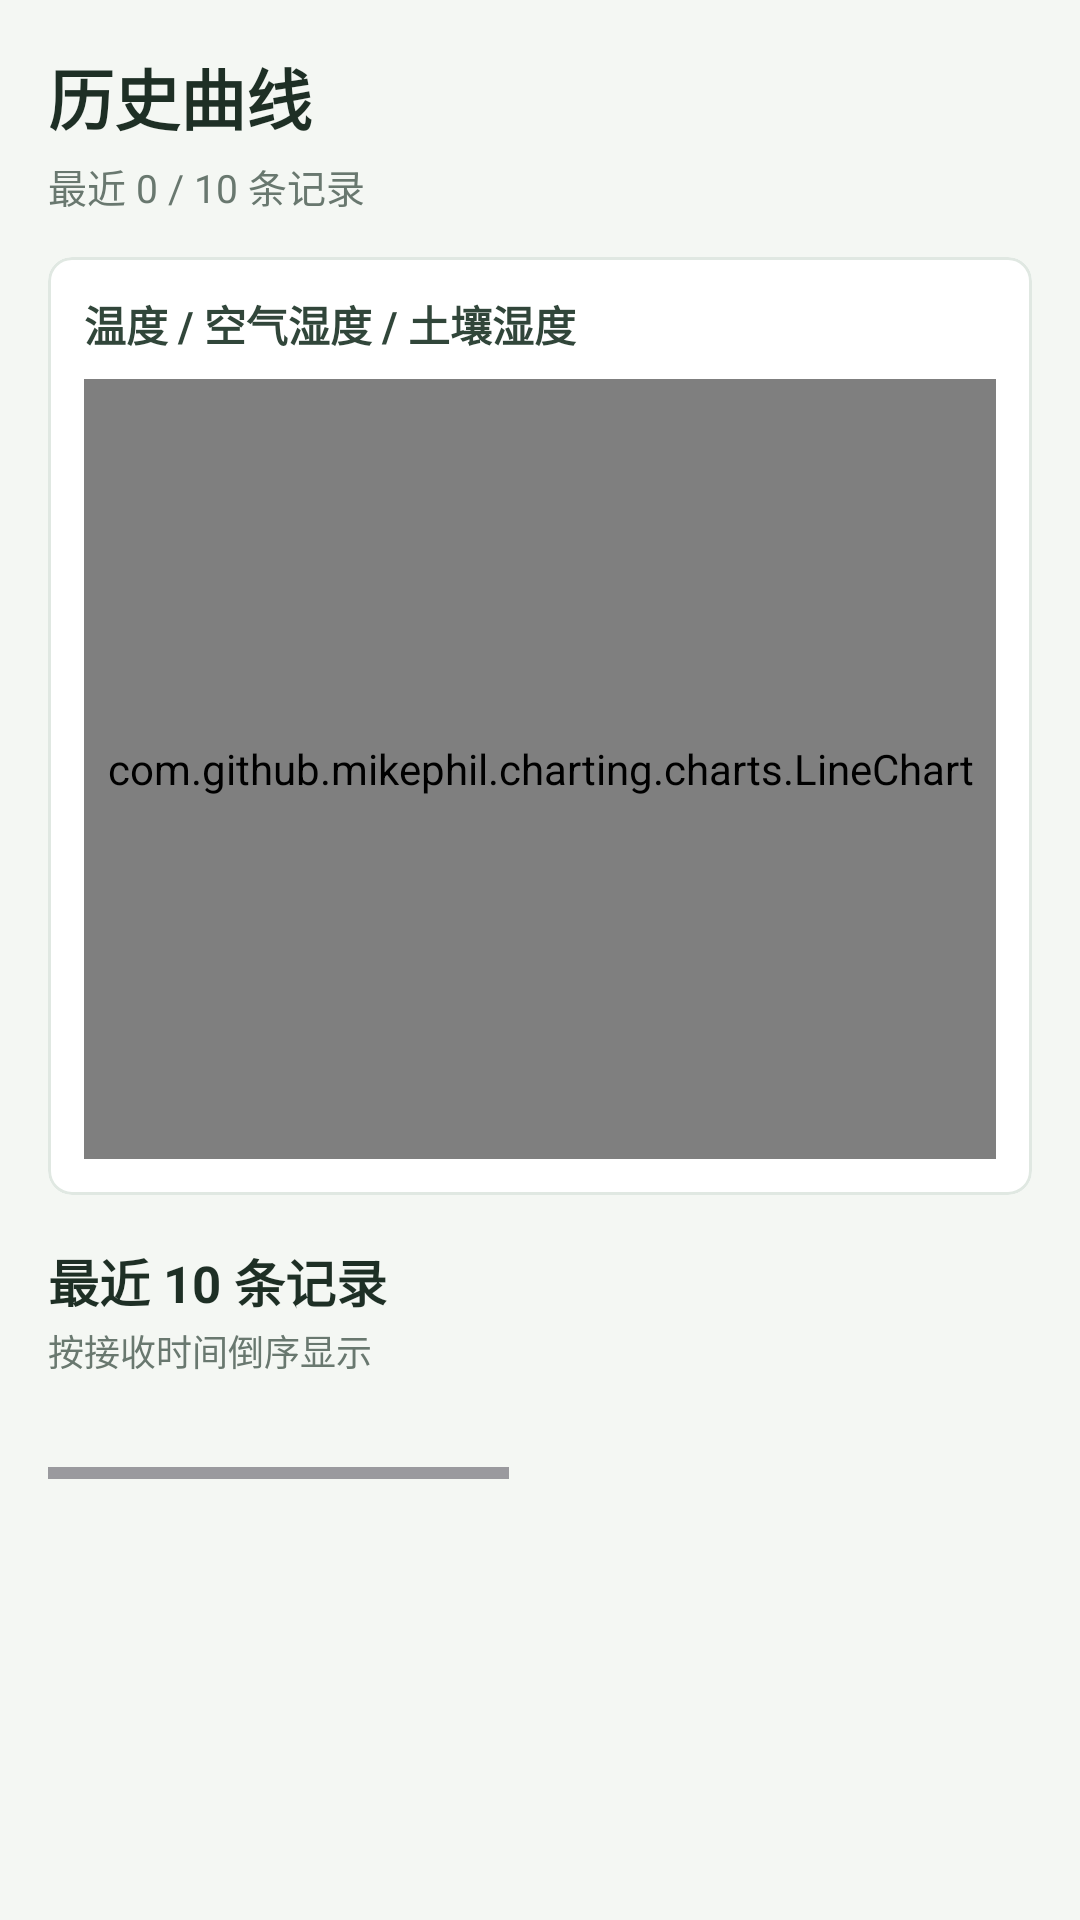

This screen was rendered from an Android layout file. Write that file and the resources it references.
<!-- AndroidManifest.xml: application theme Theme.SmartFarm -->
<!-- res/layout/fragment_history.xml -->
<?xml version="1.0" encoding="utf-8"?>
<androidx.core.widget.NestedScrollView xmlns:android="http://schemas.android.com/apk/res/android"
    xmlns:app="http://schemas.android.com/apk/res-auto"
    android:layout_width="match_parent"
    android:layout_height="match_parent"
    android:background="#F4F7F3"
    android:fillViewport="true">

    <LinearLayout
        android:layout_width="match_parent"
        android:layout_height="wrap_content"
        android:orientation="vertical"
        android:padding="16dp">

        <TextView
            android:id="@+id/title"
            android:layout_width="wrap_content"
            android:layout_height="wrap_content"
            android:text="历史曲线"
            android:textColor="#1E2F25"
            android:textSize="22sp"
            android:textStyle="bold" />

        <TextView
            android:id="@+id/historyCount"
            android:layout_width="wrap_content"
            android:layout_height="wrap_content"
            android:layout_marginTop="4dp"
            android:text="最近 0 / 10 条记录"
            android:textColor="#69786F"
            android:textSize="13sp" />

        <com.google.android.material.card.MaterialCardView
            android:layout_width="match_parent"
            android:layout_height="wrap_content"
            android:layout_marginTop="14dp"
            app:cardBackgroundColor="#FFFFFF"
            app:cardCornerRadius="8dp"
            app:cardElevation="0dp"
            app:strokeColor="#E0E8E2"
            app:strokeWidth="1dp">

            <LinearLayout
                android:layout_width="match_parent"
                android:layout_height="wrap_content"
                android:orientation="vertical"
                android:padding="12dp">

                <TextView
                    android:id="@+id/chartTitle"
                    android:layout_width="match_parent"
                    android:layout_height="wrap_content"
                    android:text="温度 / 空气湿度 / 土壤湿度"
                    android:textColor="#31463A"
                    android:textSize="14sp"
                    android:textStyle="bold" />

                <com.github.mikephil.charting.charts.LineChart
                    android:id="@+id/lineChart"
                    android:layout_width="match_parent"
                    android:layout_height="260dp"
                    android:layout_marginTop="8dp" />
            </LinearLayout>
        </com.google.android.material.card.MaterialCardView>

        <TextView
            android:id="@+id/listTitle"
            android:layout_width="match_parent"
            android:layout_height="wrap_content"
            android:layout_marginTop="16dp"
            android:text="最近 10 条记录"
            android:textColor="#1E2F25"
            android:textSize="17sp"
            android:textStyle="bold" />

        <TextView
            android:layout_width="match_parent"
            android:layout_height="wrap_content"
            android:layout_marginTop="2dp"
            android:text="按接收时间倒序显示"
            android:textColor="#69786F"
            android:textSize="12sp" />

        <HorizontalScrollView
            android:layout_width="match_parent"
            android:layout_height="wrap_content"
            android:layout_marginTop="10dp"
            android:fillViewport="true">

            <TableLayout
                android:id="@+id/historyTable"
                android:layout_width="wrap_content"
                android:layout_height="wrap_content"
                android:minWidth="700dp"
                android:padding="12dp"
                android:shrinkColumns="*"
                android:stretchColumns="*" />
        </HorizontalScrollView>
    </LinearLayout>
</androidx.core.widget.NestedScrollView>
<!-- resources referenced by this layout -->
<resources>
  <style name="Theme.SmartFarm" parent="Theme.Material3.DayNight.NoActionBar">
          <item name="colorPrimary">@color/smartfarm_primary</item>
          <item name="colorPrimaryDark">@color/smartfarm_primary_dark</item>
          <item name="colorSecondary">@color/smartfarm_primary</item>
          <item name="android:statusBarColor">@color/smartfarm_primary_dark</item>
          <item name="android:navigationBarColor">@android:color/black</item>
          <item name="android:windowLightStatusBar">false</item>
      </style>
  <color name="smartfarm_primary">#1F6F43</color>
  <color name="smartfarm_primary_dark">#174E33</color>
</resources>
